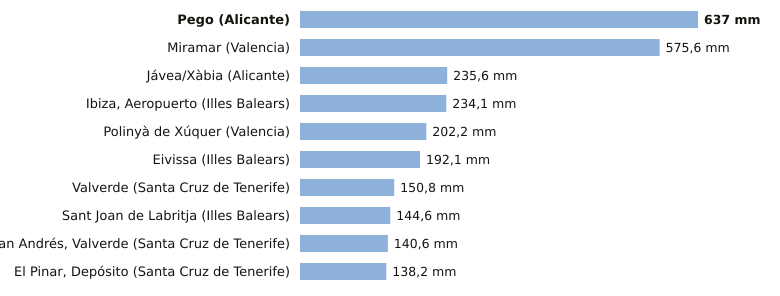

Source data for this figure (header and first rows):
estacion, provincia, indicativo, mm_6_dias_anteriores, mm_hoy, mm_7_dias, horas_de_hoy
Pego, Alicante, 8057C, 637.0, 0.0, 637.0, 13
Miramar, Valencia, 8058Y, 575.6, 0.0, 575.6, 15
Jávea/Xàbia, Alicante, 8050X, 235.6, 0.0, 235.6, 15
Ibiza, Aeropuerto, Illes Balears, B954, 234.1, 0.0, 234.1, 15
Polinyà de Xúquer, Valencia, 8325X, 202.2, 0.0, 202.2, 15
Eivissa, Illes Balears, B957, 192.1, 0.0, 192.1, 15
Valverde, Santa Cruz de Tenerife, C928I, 150.8, 0.0, 150.8, 14
Sant Joan de Labritja, Illes Balears, B908X, 144.6, 0.0, 144.6, 13
San Andrés, Valverde, Santa Cruz de Tenerife, C925F, 140.2, 0.4, 140.6, 15
El Pinar, Depósito, Santa Cruz de Tenerife, C916Q, 138.2, 0.0, 138.2, 14
